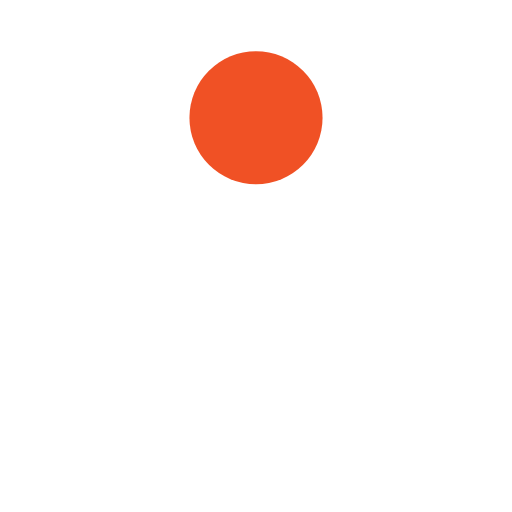
t = 0.00 s
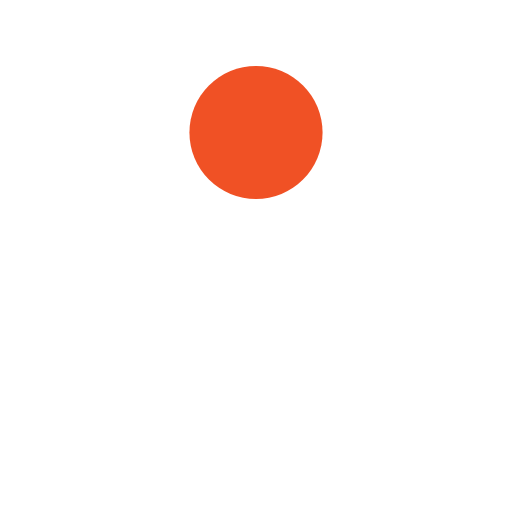
t = 0.13 s
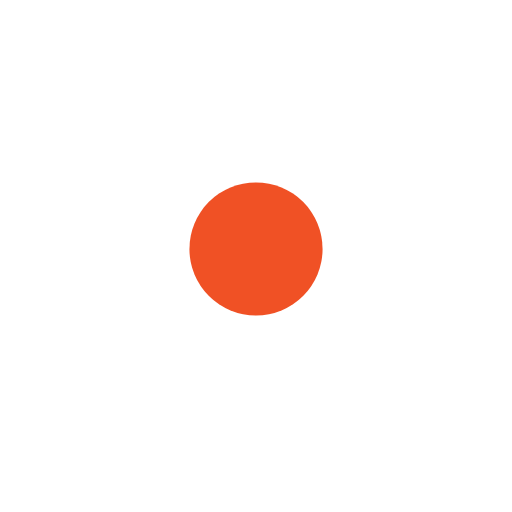
t = 0.38 s
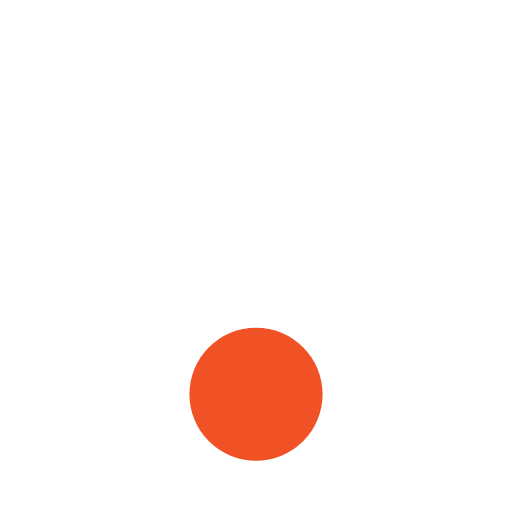
t = 0.50 s
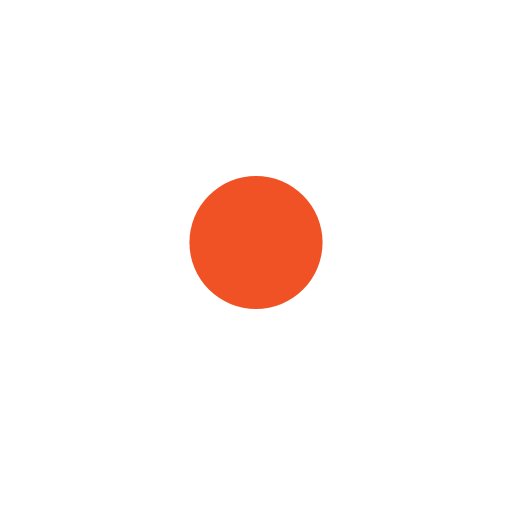
t = 0.63 s
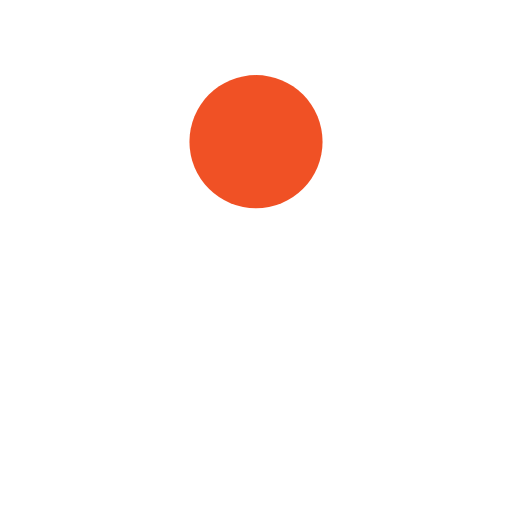
t = 0.88 s

The animated SVG that drew these frames (rendered in a browser with its animation timeline set to each time). Animation: 1 SMIL element (animate=1); one cycle of 1.00 s, repeats indefinitely.

<?xml version="1.0" encoding="utf-8"?>
<svg xmlns="http://www.w3.org/2000/svg" xmlns:xlink="http://www.w3.org/1999/xlink" style="margin: auto; background: none; display: block; shape-rendering: auto;" width="200px" height="200px" viewBox="0 0 100 100" preserveAspectRatio="xMidYMid">
<circle cx="50" cy="23" r="13" fill="#f05125">
  <animate attributeName="cy" dur="1s" repeatCount="indefinite" calcMode="spline" keySplines="0.45 0 0.9 0.55;0 0.45 0.55 0.9" keyTimes="0;0.5;1" values="23;77;23"></animate>
</circle>
<!-- [ldio] generated by https://loading.io/ --></svg>